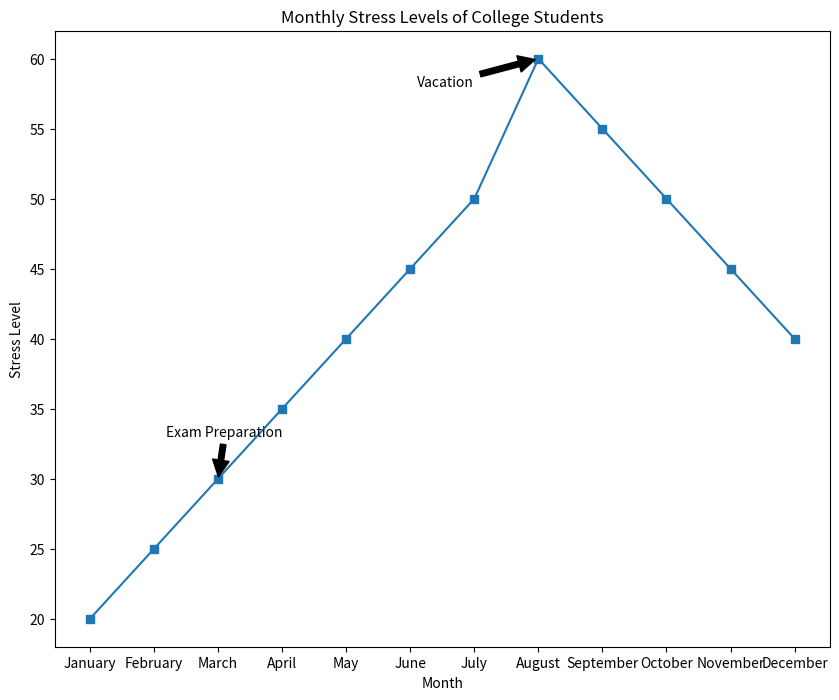

Reproduce this figure in Python.

import matplotlib.pyplot as plt

# Data
months = ["January", "February", "March", "April", "May", "June", "July", "August", "September", "October", "November", "December"]
stress_levels = [20, 25, 30, 35, 40, 45, 50, 60, 55, 50, 45, 40]

plt.figure(figsize=(10, 8))  # Change width and height of the chart

# Plotting the line chart
plt.plot(months, stress_levels, color="#1f77b4", marker='s')  # Using a specific color code and marker for data points

# Adding annotations for specific points
plt.annotate('Exam Preparation', xy=('March', 30), xytext=('April', 33),
             arrowprops=dict(facecolor='black', shrink=0.05),
             horizontalalignment='right')
plt.annotate('Vacation', xy=('August', 60), xytext=('July', 58),
             arrowprops=dict(facecolor='black', shrink=0.05),
             horizontalalignment='right')

# Title and labels
plt.title('Monthly Stress Levels of College Students')
plt.xlabel('Month')
plt.ylabel('Stress Level')

# Show the chart
plt.show()
